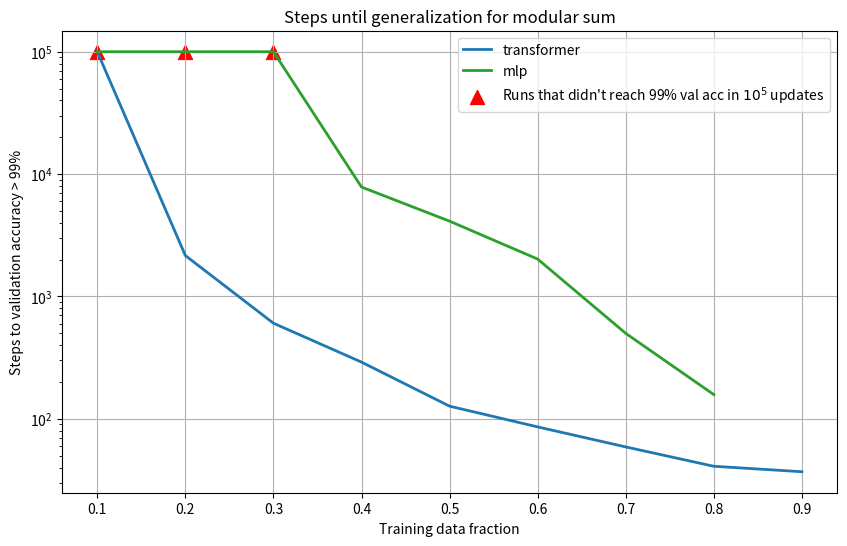

Here is the Python script that generated this plot:
import matplotlib.pyplot as plt

# all model architecture
data_fractions = [0.1, 0.2, 0.3, 0.4, 0.5, 0.6, 0.7, 0.8, 0.9]
num_epochs_transformer = [1e5, 2160, 605, 291, 127, 86, 59, 41, 37]
num_epochs_mlp = [1e5, 1e5, 1e5, 7840, 4126, 2022, 500, 158]
num_epochs_lstm = [1e5, 14688, 4446, 986, 266, 251, 109, 85, 938]

scatter_x = [0.1, 0.2, 0.3]
scatter_y = [1e5, 1e5, 1e5]

plt.figure(figsize=(10, 6))
plt.plot(data_fractions, num_epochs_transformer, label='transformer', linewidth=2)
plt.plot(data_fractions[:8], num_epochs_mlp, c='#2ca02c', label='mlp', linewidth=2)
# plt.plot(data_fractions, num_epochs_lstm, c='#9467bd', label='lstm', linewidth=2)
plt.scatter(scatter_x, scatter_y, color='r', marker='^', s=100, label="Runs that didn't reach 99% val acc in $10^5$ updates")
plt.yscale('log')
plt.xlabel('Training data fraction')
plt.ylabel('Steps to validation accuracy > 99%')
plt.title('Steps until generalization for modular sum')
plt.legend()
plt.grid(True)

plt.show()
